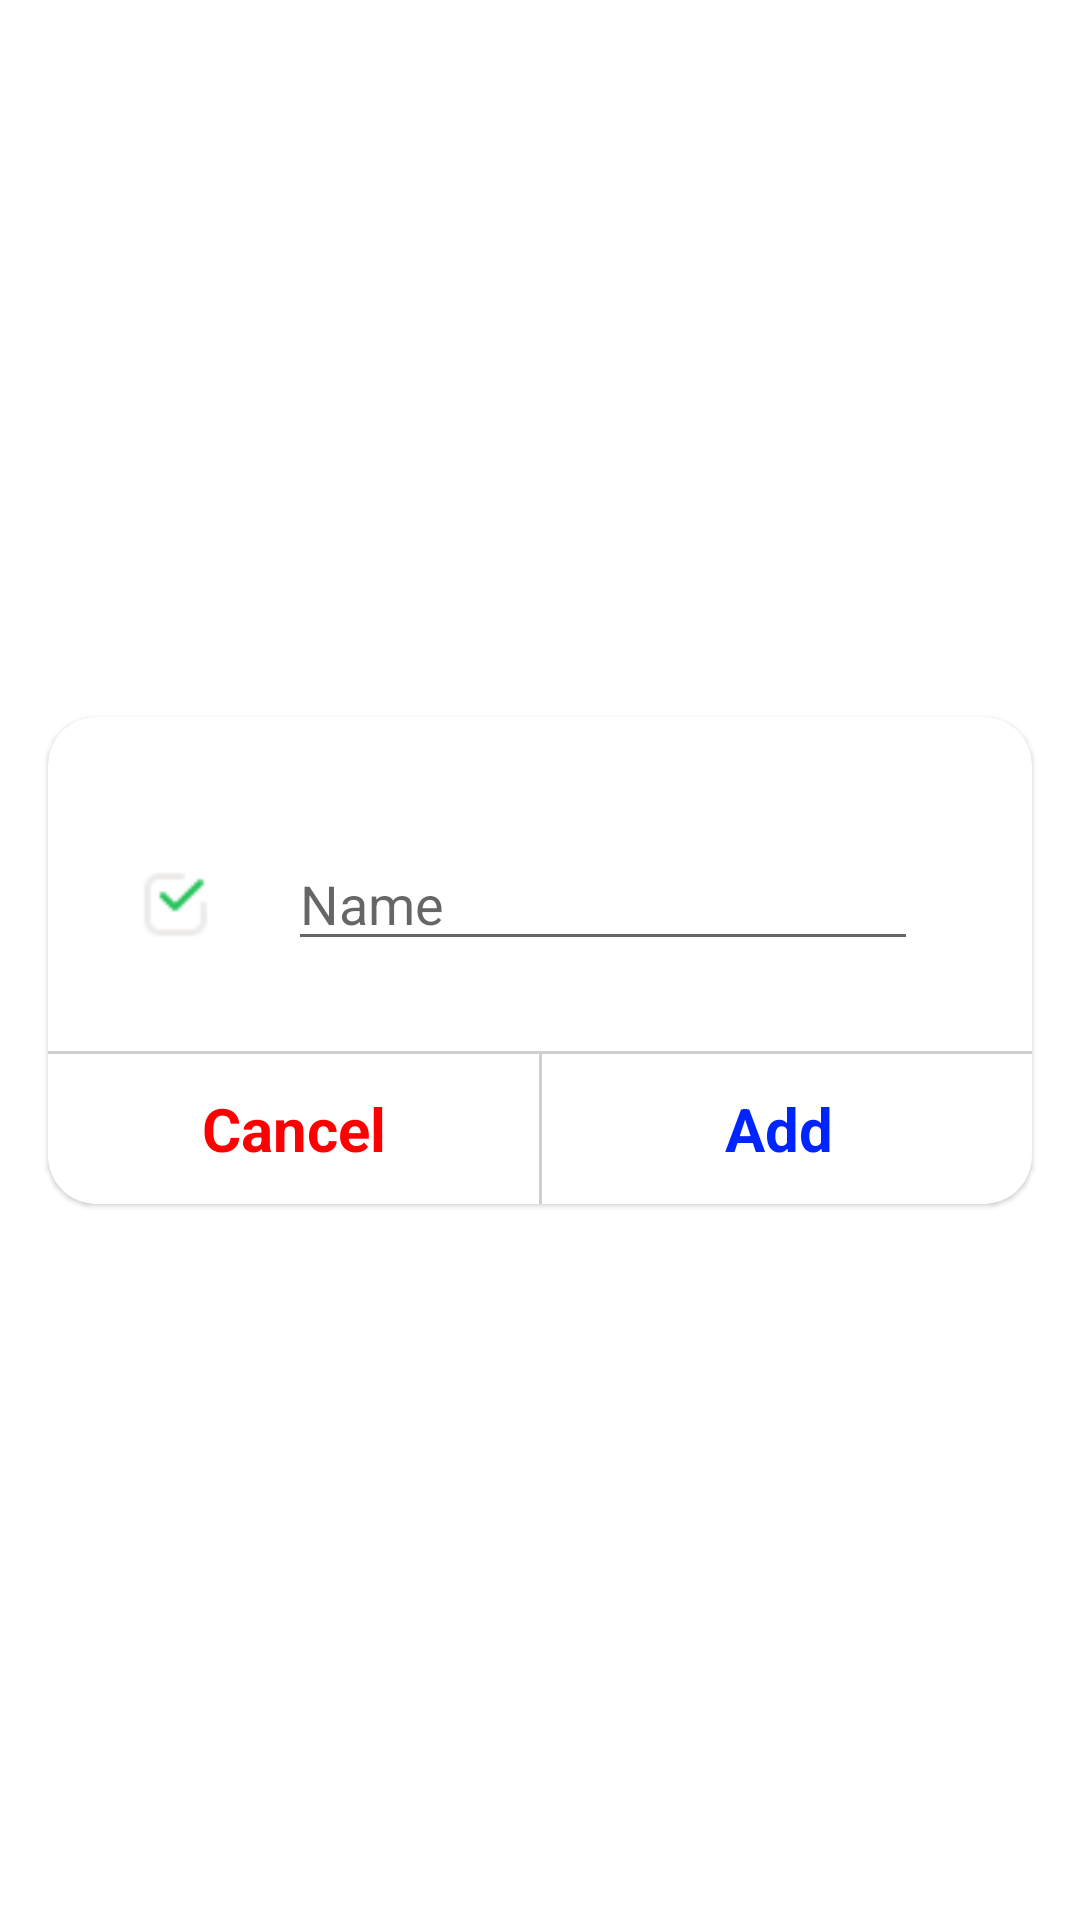

Write the Android layout XML for this screen, with the resource values it uses.
<!-- AndroidManifest.xml: application theme Theme.Notes_app -->
<!-- res/layout/dialog_add_tasks.xml -->
<?xml version="1.0" encoding="utf-8"?>
<androidx.constraintlayout.widget.ConstraintLayout xmlns:android="http://schemas.android.com/apk/res/android"
    xmlns:app="http://schemas.android.com/apk/res-auto"
    xmlns:tools="http://schemas.android.com/tools"
    android:layout_width="match_parent"
    android:layout_height="match_parent"
    android:layout_marginStart="16dp"
    android:layout_marginEnd="16dp">

    <ImageView
        android:layout_width="65dp"
        android:layout_height="65dp"
        android:padding="5dp"

        android:src="@drawable/task_list"
        android:background="@drawable/add_list_task_dialog_icon__white_rounded_corner"

        android:elevation="3dp"

        android:outlineAmbientShadowColor="@android:color/transparent"
        android:outlineSpotShadowColor="@android:color/transparent"

        app:layout_constraintBottom_toTopOf="@+id/materialCardView2"
        app:layout_constraintEnd_toEndOf="parent"
        app:layout_constraintStart_toStartOf="parent"
        app:layout_constraintTop_toTopOf="@+id/materialCardView2" />

    <com.google.android.material.card.MaterialCardView
        android:id="@+id/materialCardView2"
        android:layout_width="match_parent"
        android:layout_height="wrap_content"
        android:layout_marginEnd="16dp"
        android:layout_marginStart="16dp"

        android:background="@color/white"
        app:cardCornerRadius="16dp"

        app:layout_constraintBottom_toBottomOf="parent"
        app:layout_constraintEnd_toEndOf="parent"
        app:layout_constraintStart_toStartOf="parent"
        app:layout_constraintTop_toTopOf="parent">

        <androidx.constraintlayout.widget.ConstraintLayout
            android:layout_width="match_parent"
            android:layout_height="wrap_content">


            <ImageView
                android:id="@+id/imageView"
                android:layout_width="25dp"
                android:layout_height="25dp"
                android:layout_marginStart="30dp"
                android:layout_marginTop="50dp"

                android:src="@drawable/checkbox_1"

                app:layout_constraintStart_toStartOf="parent"
                app:layout_constraintTop_toTopOf="parent" />

            <EditText
                android:id="@+id/addTaskDialog_taskText_et"
                android:layout_width="wrap_content"
                android:layout_height="wrap_content"
                android:layout_marginStart="25dp"
                android:layout_marginTop="40dp"
                android:ems="10"

                android:hint="Name"
                android:inputType="text|textImeMultiLine"
                android:maxLines="2"

                app:layout_constraintEnd_toEndOf="parent"
                app:layout_constraintHorizontal_bias="0.0"
                app:layout_constraintStart_toEndOf="@+id/imageView"
                app:layout_constraintTop_toTopOf="parent" />



            

            <View
                android:id="@+id/view3"
                android:layout_width="0dp"
                android:layout_height="1dp"
                android:layout_marginTop="30dp"

                android:background="@color/gray3"
                app:layout_constraintBottom_toTopOf="@+id/view2"
                app:layout_constraintEnd_toEndOf="parent"
                app:layout_constraintStart_toStartOf="parent"
                app:layout_constraintTop_toBottomOf="@+id/addTaskDialog_taskText_et" />

            

            <TextView
                android:id="@+id/addTaskDialog_cancel_tv"
                android:layout_width="wrap_content"
                android:layout_height="50dp"


                android:gravity="center"
                android:text="Cancel"
                android:textSize="20dp"
                android:textStyle="bold"
                android:textColor="#FF0002"
                app:layout_constrainedWidth="true"

                app:layout_constraintBottom_toBottomOf="parent"
                app:layout_constraintStart_toStartOf="parent"
                app:layout_constraintWidth_percent="0.5" />


            

            <View
                android:id="@+id/view2"
                android:layout_width="1dp"
                android:layout_height="0dp"

                android:background="@color/gray3"

                app:layout_constraintBottom_toBottomOf="parent"
                app:layout_constraintEnd_toStartOf="@+id/addTaskDialog_add_tv"
                app:layout_constraintStart_toEndOf="@+id/addTaskDialog_cancel_tv"
                app:layout_constraintTop_toTopOf="@+id/addTaskDialog_cancel_tv" />

            

            <TextView
                android:id="@+id/addTaskDialog_add_tv"
                android:layout_width="wrap_content"
                android:layout_height="50dp"

                android:gravity="center"
                android:text="Add "
                android:textSize="20dp"
                android:textStyle="bold"
                android:textColor="#0024FF"

                app:layout_constrainedWidth="true"
                app:layout_constraintBottom_toBottomOf="parent"
                app:layout_constraintStart_toEndOf="@+id/addTaskDialog_cancel_tv"
                app:layout_constraintWidth_percent="0.5" />

        </androidx.constraintlayout.widget.ConstraintLayout>

    </com.google.android.material.card.MaterialCardView>


</androidx.constraintlayout.widget.ConstraintLayout>
<!-- resources referenced by this layout -->
<resources>
  <color name="gray3">#CFCFCF</color>
  <color name="white">#FFFFFF</color>
  <!-- drawable checkbox_1: png bitmap (drawable, 701 bytes) -->
  <style name="Theme.Notes_app" parent="Theme.MaterialComponents.DayNight.NoActionBar">
          
          <item name="colorPrimary">@color/purple_500</item>
          <item name="colorPrimaryVariant">@color/purple_700</item>
          <item name="colorOnPrimary">@color/white</item>
          
          <item name="colorSecondary">@color/teal_200</item>
          <item name="colorSecondaryVariant">@color/teal_700</item>
          <item name="colorOnSecondary">@color/black</item>
          
          <item name="android:statusBarColor">?attr/colorPrimaryVariant</item>
          
      </style>
  <color name="purple_500">#6200EE</color>
  <color name="purple_700">#3700B3</color>
  <color name="teal_200">#03DAC5</color>
  <color name="teal_700">#018786</color>
  <color name="black">#000000</color>
</resources>
